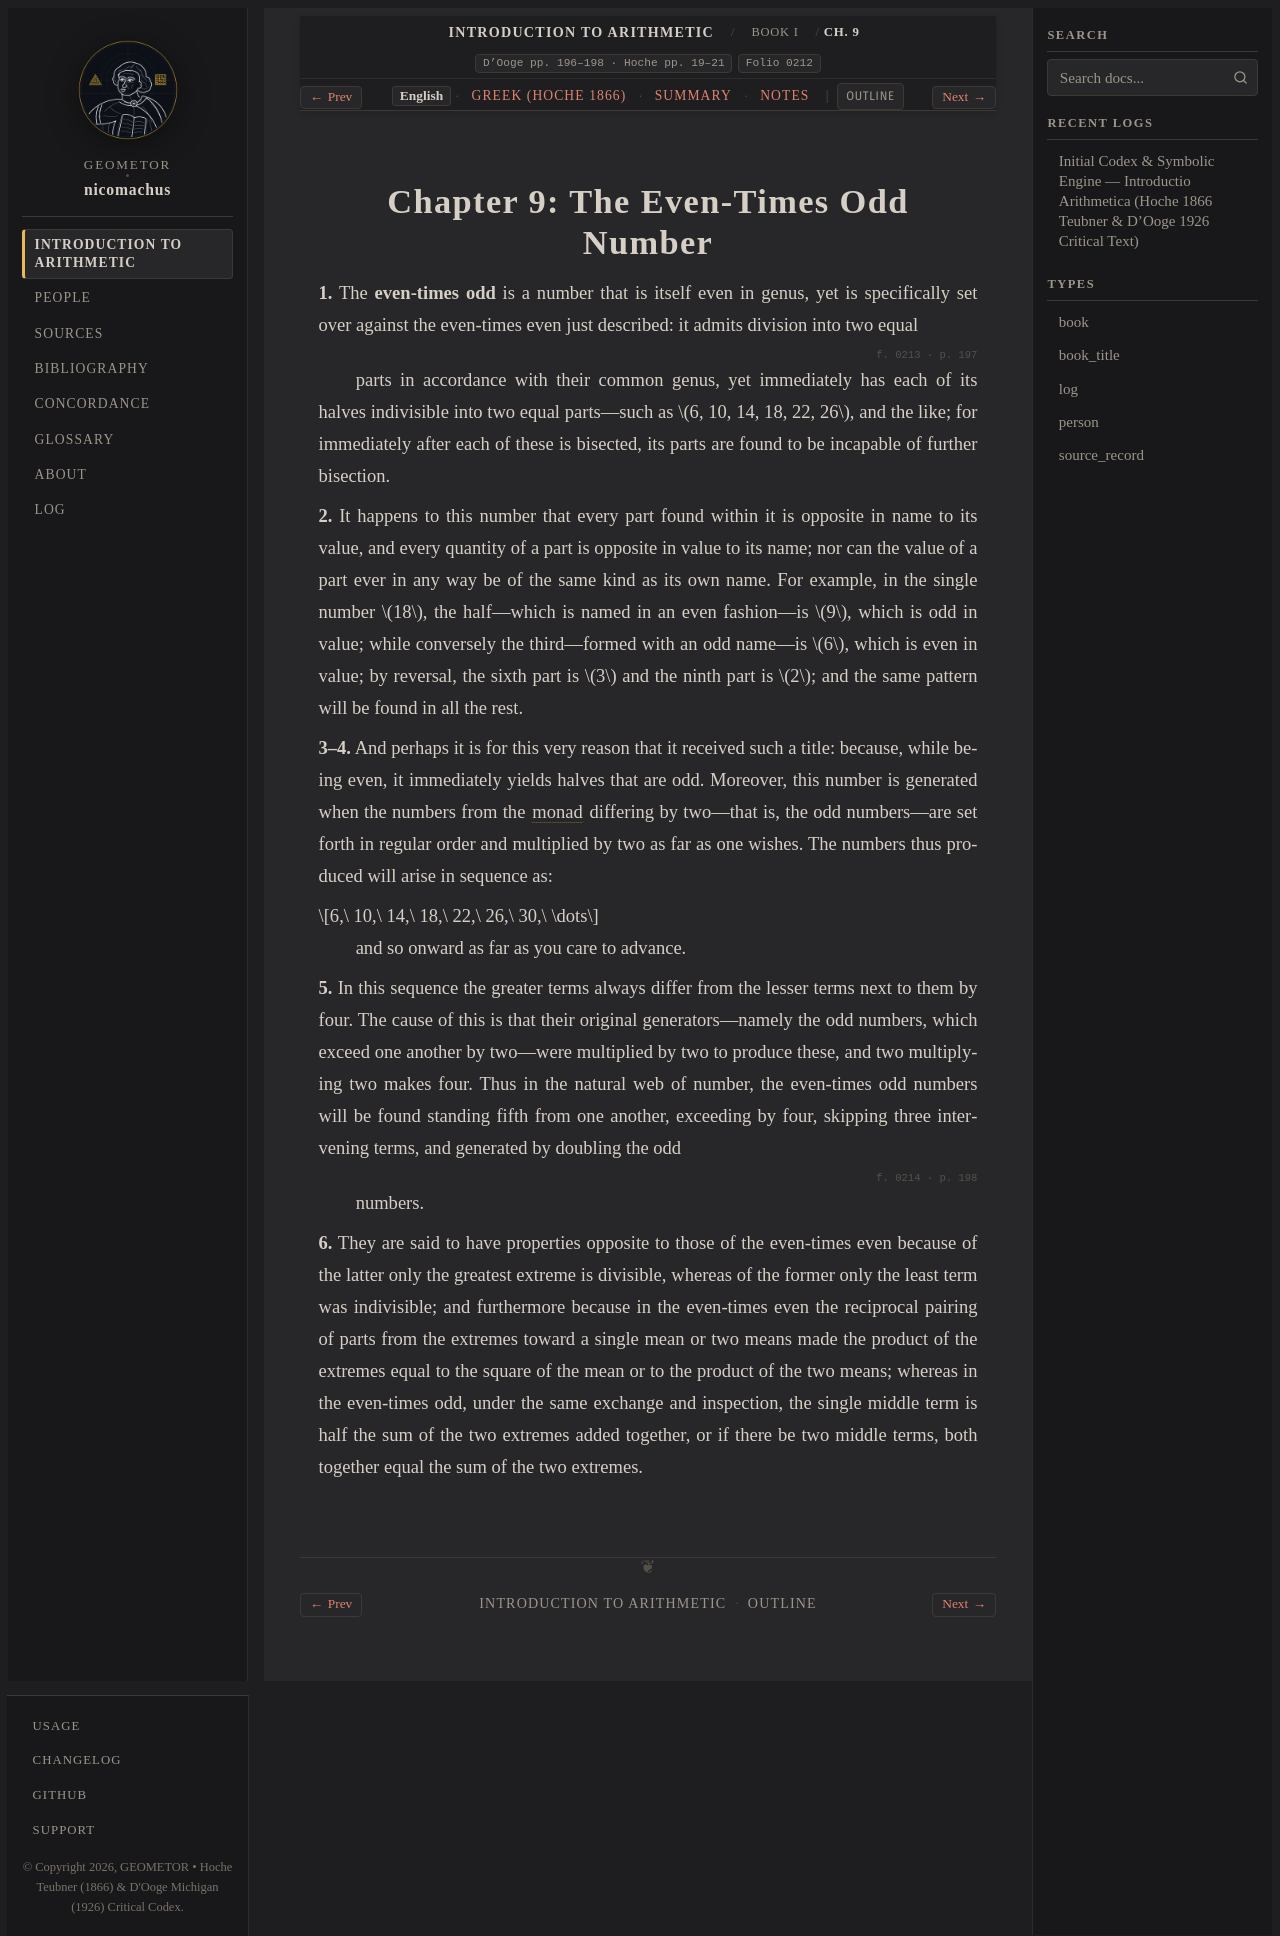

repository: geometor/nicomachus · page: introductio_arithmetica/book_01/ch_09/index.html · generator: sphinx

:order: 9
:layout: book
:breadcrumb_title: Ch. 9: Even-Times Odd Numbers
:title: Chapter 9: The Even-Times Odd Number
:canonical_id: Book I, Ch. 9
:original_id: D'Ooge pp. 196–198 · Hoche pp. 19–21
:folio: introductio_arithmetica:0212
:tracks: English: index | Greek: el | Summary: summary | Notes: notes

.. _nicomachus-en-1-9:

====================================
Chapter 9: The Even-Times Odd Number
====================================

.. folio:: introductio_arithmetica:0212
   :page: p. 196

**1.** The **even-times odd** is a number that is itself even in genus, yet is specifically set over against the even-times even just described: it admits division into two equal

.. folio:: introductio_arithmetica:0213
   :page: p. 197

parts in accordance with their common genus, yet immediately has each of its halves indivisible into two equal parts—such as :math:`6, 10, 14, 18, 22, 26`, and the like; for immediately after each of these is bisected, its parts are found to be incapable of further bisection.

**2.** It happens to this number that every part found within it is opposite in name to its value, and every quantity of a part is opposite in value to its name; nor can the value of a part ever in any way be of the same kind as its own name. For example, in the single number :math:`18`, the half—which is named in an even fashion—is :math:`9`, which is odd in value; while conversely the third—formed with an odd name—is :math:`6`, which is even in value; by reversal, the sixth part is :math:`3` and the ninth part is :math:`2`; and the same pattern will be found in all the rest.

**3–4.** And perhaps it is for this very reason that it received such a title: because, while being even, it immediately yields halves that are odd. Moreover, this number is generated when the numbers from the :term:`monad <monas>` differing by two—that is, the odd numbers—are set forth in regular order and multiplied by two as far as one wishes. The numbers thus produced will arise in sequence as:

.. math::

   6,\ 10,\ 14,\ 18,\ 22,\ 26,\ 30,\ \dots

and so onward as far as you care to advance.

**5.** In this sequence the greater terms always differ from the lesser terms next to them by four. The cause of this is that their original generators—namely the odd numbers, which exceed one another by two—were multiplied by two to produce these, and two multiplying two makes four. Thus in the natural web of number, the even-times odd numbers will be found standing fifth from one another, exceeding by four, skipping three intervening terms, and generated by doubling the odd

.. folio:: introductio_arithmetica:0214
   :page: p. 198

numbers.

**6.** They are said to have properties opposite to those of the even-times even because of the latter only the greatest extreme is divisible, whereas of the former only the least term was indivisible; and furthermore because in the even-times even the reciprocal pairing of parts from the extremes toward a single mean or two means made the product of the extremes equal to the square of the mean or to the product of the two means; whereas in the even-times odd, under the same exchange and inspection, the single middle term is half the sum of the two extremes added together, or if there be two middle terms, both together equal the sum of the two extremes.

.. toctree::
   :hidden:

   el
   summary
   notes
